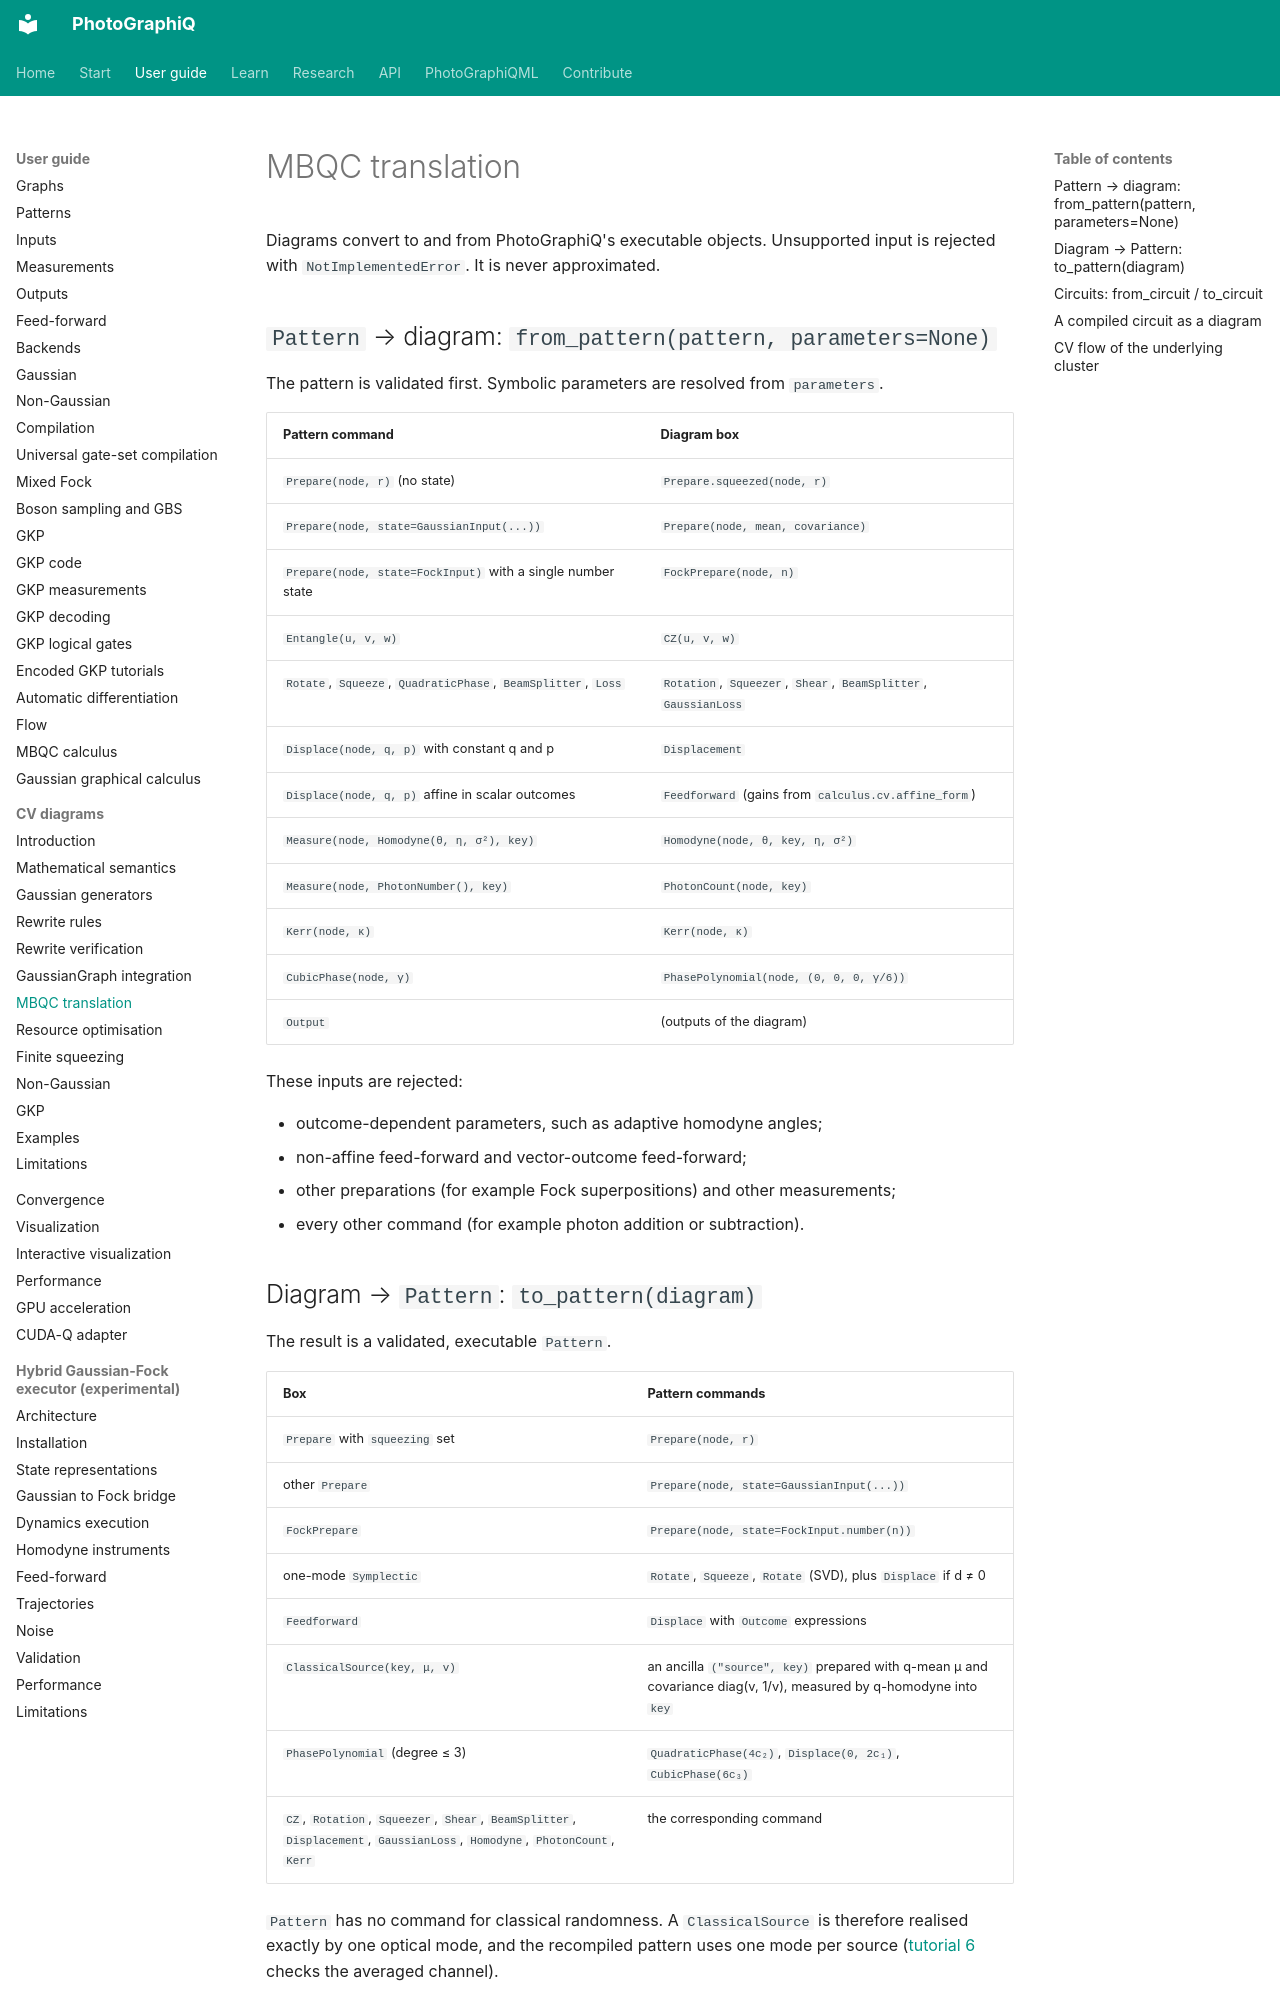

repository: chinmoybiswasdeep/PhotoGraphiQ · page: user-guide/cv-diagrams/mbqc-translation/index.html · generator: mkdocs

# MBQC translation

Diagrams convert to and from PhotoGraphiQ's executable objects. Unsupported input is rejected
with `NotImplementedError`. It is never approximated.

## `Pattern` → diagram: `from_pattern(pattern, parameters=None)`

The pattern is validated first. Symbolic parameters are resolved from `parameters`.

| Pattern command | Diagram box |
|---|---|
| `Prepare(node, r)` (no state) | `Prepare.squeezed(node, r)` |
| `Prepare(node, state=GaussianInput(...))` | `Prepare(node, mean, covariance)` |
| `Prepare(node, state=FockInput)` with a single number state | `FockPrepare(node, n)` |
| `Entangle(u, v, w)` | `CZ(u, v, w)` |
| `Rotate`, `Squeeze`, `QuadraticPhase`, `BeamSplitter`, `Loss` | `Rotation`, `Squeezer`, `Shear`, `BeamSplitter`, `GaussianLoss` |
| `Displace(node, q, p)` with constant q and p | `Displacement` |
| `Displace(node, q, p)` affine in scalar outcomes | `Feedforward` (gains from `calculus.cv.affine_form`) |
| `Measure(node, Homodyne(θ, η, σ²), key)` | `Homodyne(node, θ, key, η, σ²)` |
| `Measure(node, PhotonNumber(), key)` | `PhotonCount(node, key)` |
| `Kerr(node, κ)` | `Kerr(node, κ)` |
| `CubicPhase(node, γ)` | `PhasePolynomial(node, (0, 0, 0, γ/6))` |
| `Output` | (outputs of the diagram) |

These inputs are rejected:

- outcome-dependent parameters, such as adaptive homodyne angles;
- non-affine feed-forward and vector-outcome feed-forward;
- other preparations (for example Fock superpositions) and other measurements;
- every other command (for example photon addition or subtraction).

## Diagram → `Pattern`: `to_pattern(diagram)`

The result is a validated, executable `Pattern`.

| Box | Pattern commands |
|---|---|
| `Prepare` with `squeezing` set | `Prepare(node, r)` |
| other `Prepare` | `Prepare(node, state=GaussianInput(...))` |
| `FockPrepare` | `Prepare(node, state=FockInput.number(n))` |
| one-mode `Symplectic` | `Rotate`, `Squeeze`, `Rotate` (SVD), plus `Displace` if d ≠ 0 |
| `Feedforward` | `Displace` with `Outcome` expressions |
| `ClassicalSource(key, μ, v)` | an ancilla `("source", key)` prepared with q-mean μ and covariance diag(v, 1/v), measured by q-homodyne into `key` |
| `PhasePolynomial` (degree ≤ 3) | `QuadraticPhase(4c₂)`, `Displace(0, 2c₁)`, `CubicPhase(6c₃)` |
| `CZ`, `Rotation`, `Squeezer`, `Shear`, `BeamSplitter`, `Displacement`, `GaussianLoss`, `Homodyne`, `PhotonCount`, `Kerr` | the corresponding command |

`Pattern` has no command for classical randomness. A `ClassicalSource` is therefore realised
exactly by one optical mode, and the recompiled pattern uses one mode per source
([tutorial 6](examples.md#6-recompile-and-execute) checks the averaged channel).

`to_pattern` raises `NotImplementedError` for `Discard` (keep the mode as an output instead),
multi-mode `Symplectic`, `GaussianChannelBox`, `PrepareState`, `Postselect`, `GKPPrepare`,
`ModularDecode` and phase polynomials above degree 3.
